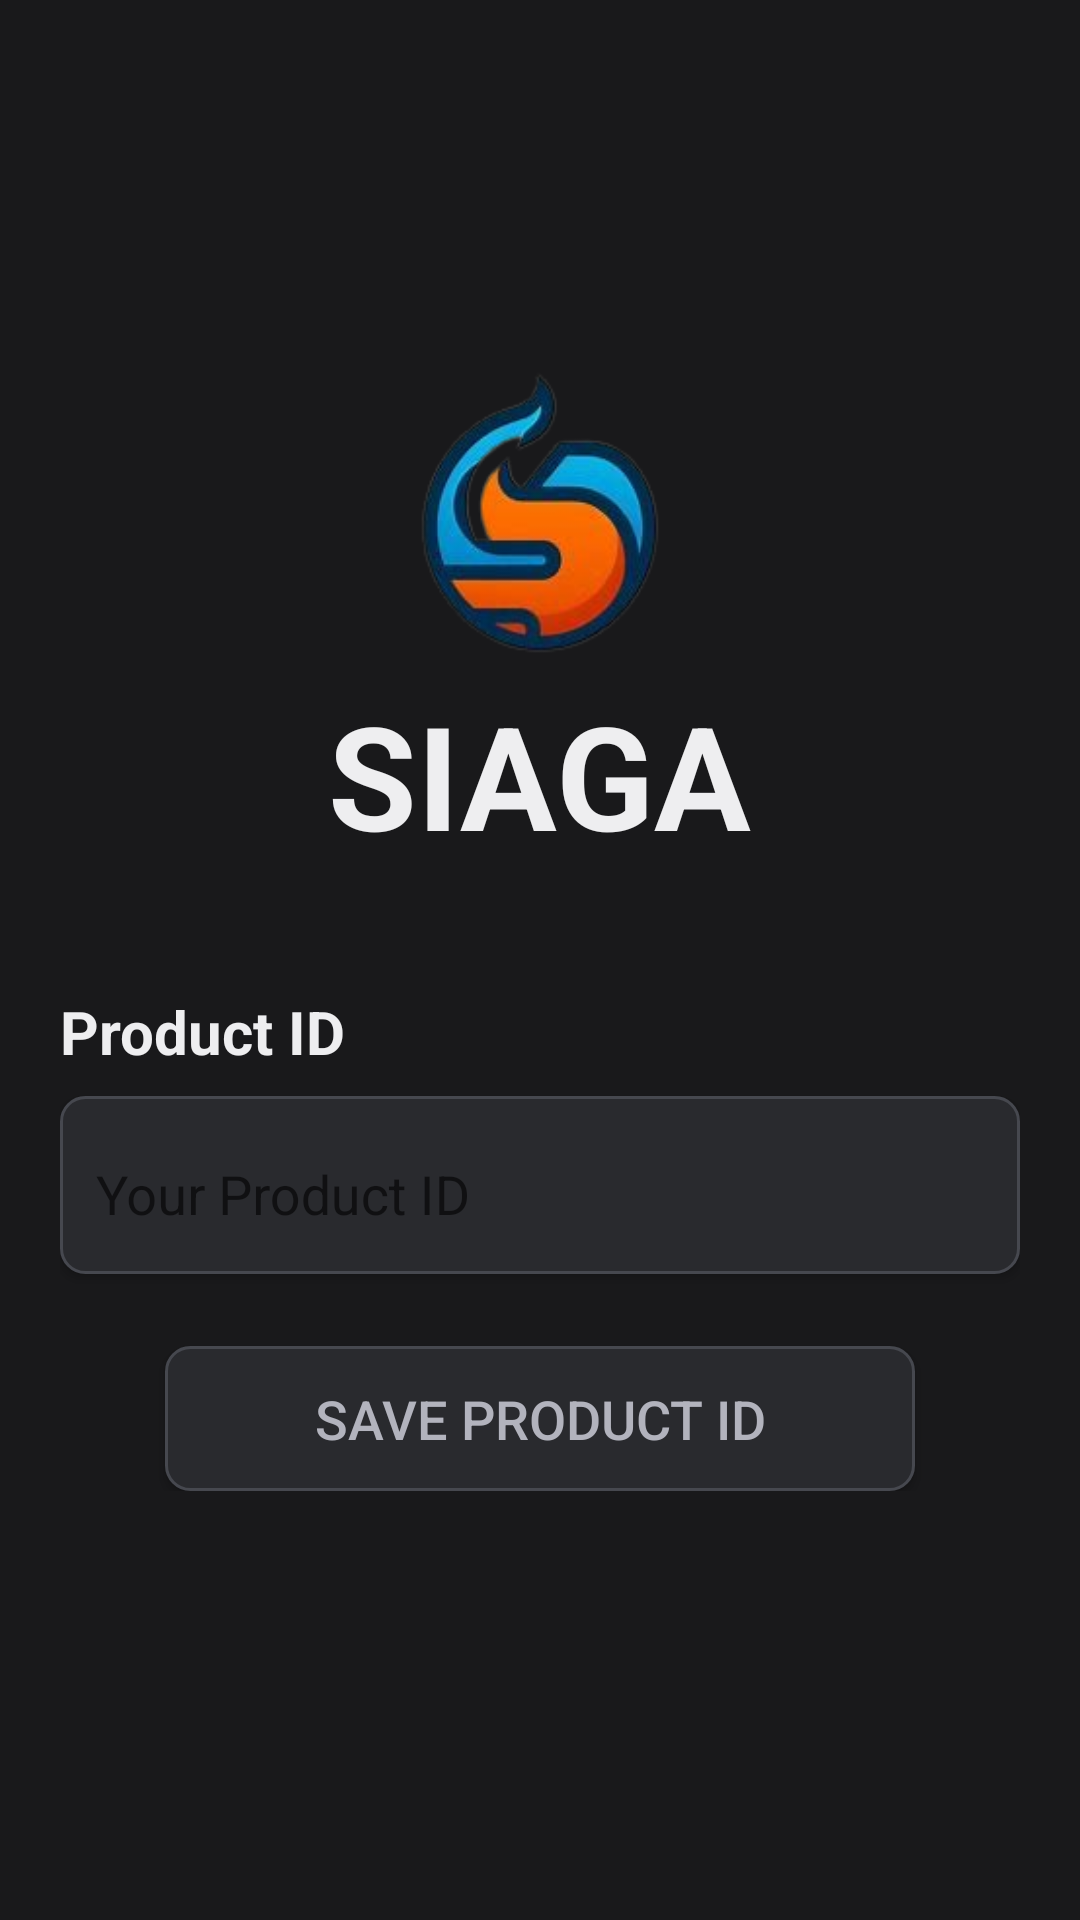

Produce the Android XML layout that renders to this screen, including the resource entries it uses.
<!-- AndroidManifest.xml: application theme Theme.SIAGA -->
<!-- res/layout/activity_product_id_input.xml -->
<?xml version="1.0" encoding="utf-8"?>
<LinearLayout xmlns:android="http://schemas.android.com/apk/res/android"
    xmlns:app="http://schemas.android.com/apk/res-auto"
    xmlns:tools="http://schemas.android.com/tools"
    android:id="@+id/main"
    android:layout_width="match_parent"
    android:layout_height="match_parent"
    tools:context=".ProductIdInput"
    android:background="@color/background"
    android:orientation="vertical"
    android:gravity="center">

    <LinearLayout
        android:layout_width="match_parent"
        android:layout_height="wrap_content"
        android:gravity="center"
        android:orientation="vertical">

        <ImageView
            android:layout_width="80dp"
            android:layout_height="95dp"
            android:background="@drawable/siaga" />

        <TextView
            android:layout_width="wrap_content"
            android:layout_height="wrap_content"
            android:layout_marginTop="8dp"
            android:text="SIAGA"
            android:textColor="@color/colorTxt"
            android:textSize="48sp"
            android:textStyle="bold" />
    </LinearLayout>

    <LinearLayout
        android:layout_width="match_parent"
        android:layout_height="wrap_content"
        android:orientation="vertical"
        android:padding="20dp">

        <TextView
            android:layout_width="wrap_content"
            android:layout_height="wrap_content"
            android:text="Product ID"
            android:textColor="@color/colorTxt"
            android:textSize="20sp"
            android:textStyle="bold"
            android:layout_marginTop="20dp"
            android:layout_marginBottom="8dp"/>

        <com.google.android.material.textfield.TextInputLayout
            android:layout_width="match_parent"
            android:layout_height="wrap_content"
            android:background="@drawable/card_minimalist"
            android:elevation="2dp"
            app:boxBackgroundMode="none">

            <com.google.android.material.textfield.TextInputEditText
                android:id="@+id/productIdInput"
                android:layout_width="match_parent"
                android:layout_height="wrap_content"
                android:background="@null"
                android:hint="Your Product ID"
                android:gravity="top|start"
                android:padding="12dp"
                android:textColor="@color/secColorTxtPlaceholder"
                android:textColorHint="@color/secColorTxtPlaceholder" />

        </com.google.android.material.textfield.TextInputLayout>

        <Button
            android:id="@+id/submitButton"
            android:layout_width="250dp"
            android:layout_height="wrap_content"
            android:background="@drawable/card_minimalist"
            android:layout_marginTop="24dp"
            android:text="SAVE PRODUCT ID"
            android:textColor="@color/secColorTxt"
            android:layout_gravity="center"
            android:textSize="18sp"
            android:elevation="2dp"
            android:padding="12dp"/>

    </LinearLayout>

</LinearLayout>
<!-- resources referenced by this layout -->
<resources>
  <color name="background">#19191B</color>
  <color name="colorTxt">#EEEEF0</color>
  <color name="secColorTxt">#B2B3BD</color>
  <color name="secColorTxtPlaceholder">#80B2B3BD</color>
  <!-- drawable card_minimalist (drawable) -->
  <?xml version="1.0" encoding="utf-8"?>
  <shape xmlns:android="http://schemas.android.com/apk/res/android">
      <solid android:color="@color/interactiveComp"/>
      <corners android:radius="8dp"/>
      <stroke
          android:width="1dp"
          android:color="@color/colorCard"/>
  </shape>
  <!-- drawable siaga: png bitmap (drawable, 27297 bytes) -->
  <style name="Theme.SIAGA" parent="Base.Theme.SIAGA" />
  <color name="interactiveComp">#292A2E</color>
  <color name="colorCard">#46484F</color>
  <style name="Base.Theme.SIAGA" parent="Theme.AppCompat.Light.NoActionBar">
          
          
      </style>
</resources>
